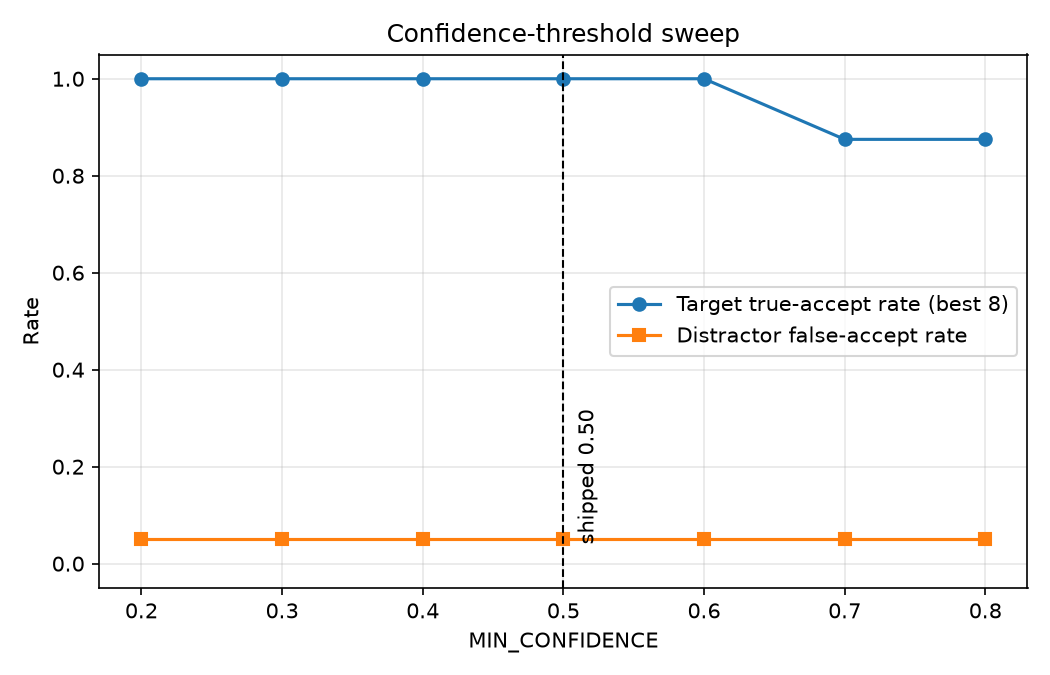

Source data for this figure (header and first rows):
threshold, best_station_true_accepts, best_station_total, best_station_true_accept_rate, all_crop_correct_accepts, all_crop_target_total, all_crop_true_accept_rate, distractor_false_accepts, distractor_total, distractor_false_accept_rate
0.2, 8, 8, 1.0, 66, 100, 0.66, 1, 20, 0.05
0.3, 8, 8, 1.0, 66, 100, 0.66, 1, 20, 0.05
0.4, 8, 8, 1.0, 66, 100, 0.66, 1, 20, 0.05
0.5, 8, 8, 1.0, 65, 100, 0.65, 1, 20, 0.05
0.6, 8, 8, 1.0, 58, 100, 0.58, 1, 20, 0.05
0.7, 7, 8, 0.875, 51, 100, 0.51, 1, 20, 0.05
0.8, 7, 8, 0.875, 46, 100, 0.46, 1, 20, 0.05
